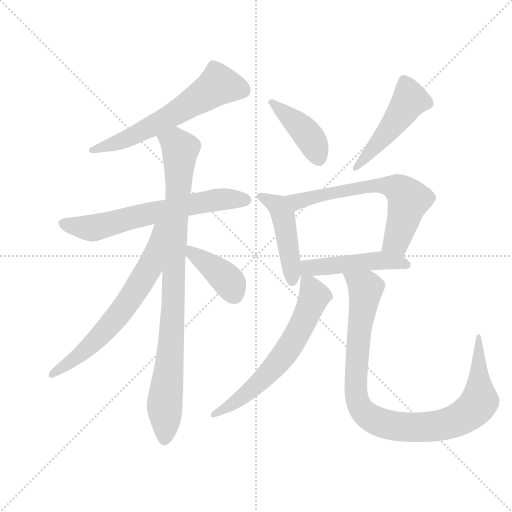
t = 0.00 s
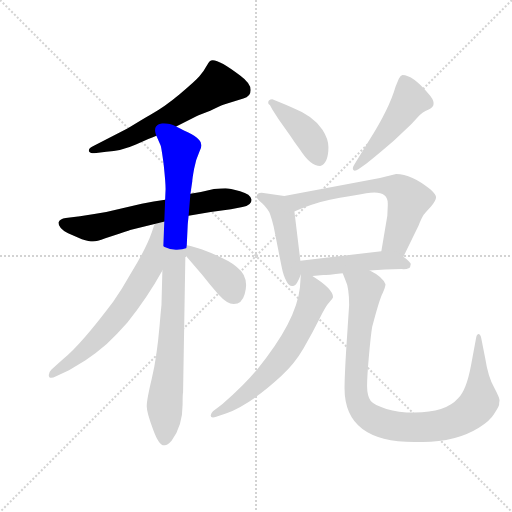
t = 1.81 s
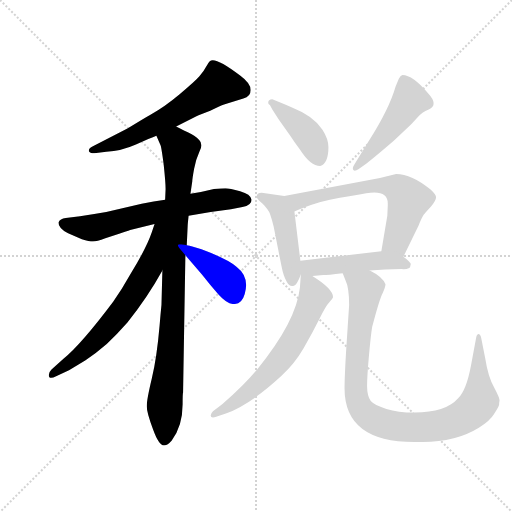
t = 3.63 s
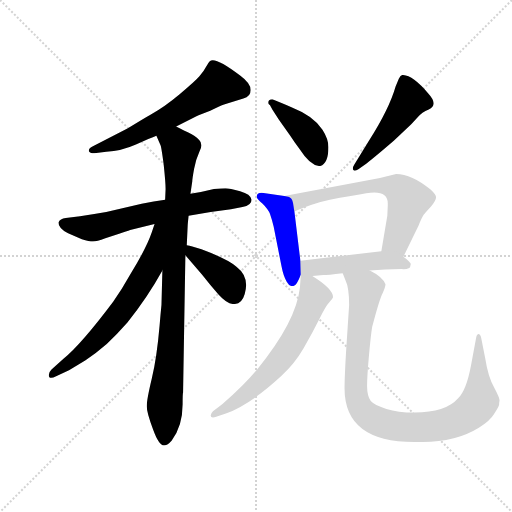
t = 5.44 s
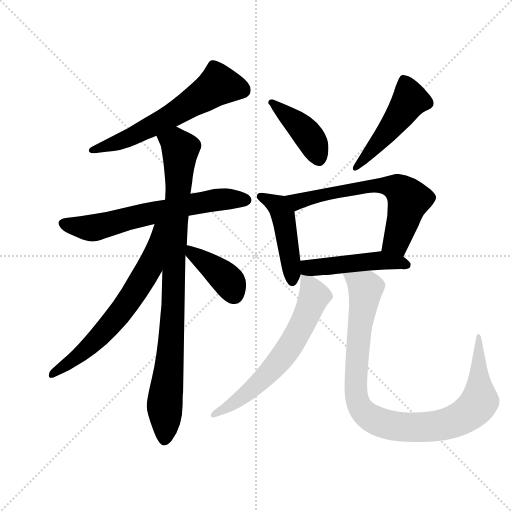
t = 7.26 s
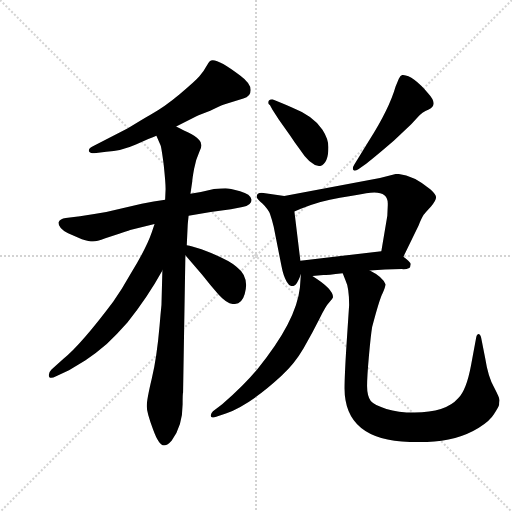
t = 9.07 s

The animated SVG that drew these frames (rendered in a browser with its animation timeline set to each time). Animation: 12 CSS @keyframes rules; one cycle of 9.07 s.

<svg version="1.1" viewBox="0 0 1024 1024" xmlns="http://www.w3.org/2000/svg">
  <g stroke="lightgray" stroke-dasharray="1,1" stroke-width="1" transform="scale(4, 4)">
    <line x1="0" y1="0" x2="256" y2="256"></line>
    <line x1="256" y1="0" x2="0" y2="256"></line>
    <line x1="128" y1="0" x2="128" y2="256"></line>
    <line x1="0" y1="128" x2="256" y2="128"></line>
  </g>
  <g transform="scale(0.92, -0.92) translate(60, -900)">
    <style type="text/css">
      
        @keyframes keyframes0 {
          from {
            stroke: blue;
            stroke-dashoffset: 620;
            stroke-width: 128;
          }
          67% {
            animation-timing-function: step-end;
            stroke: blue;
            stroke-dashoffset: 0;
            stroke-width: 128;
          }
          to {
            stroke: black;
            stroke-width: 1024;
          }
        }
        #make-me-a-hanzi-animation-0 {
          animation: keyframes0 0.7545572916666666s both;
          animation-delay: 0s;
          animation-timing-function: linear;
        }
      
        @keyframes keyframes1 {
          from {
            stroke: blue;
            stroke-dashoffset: 662;
            stroke-width: 128;
          }
          68% {
            animation-timing-function: step-end;
            stroke: blue;
            stroke-dashoffset: 0;
            stroke-width: 128;
          }
          to {
            stroke: black;
            stroke-width: 1024;
          }
        }
        #make-me-a-hanzi-animation-1 {
          animation: keyframes1 0.7887369791666666s both;
          animation-delay: 0.7545572916666666s;
          animation-timing-function: linear;
        }
      
        @keyframes keyframes2 {
          from {
            stroke: blue;
            stroke-dashoffset: 940;
            stroke-width: 128;
          }
          75% {
            animation-timing-function: step-end;
            stroke: blue;
            stroke-dashoffset: 0;
            stroke-width: 128;
          }
          to {
            stroke: black;
            stroke-width: 1024;
          }
        }
        #make-me-a-hanzi-animation-2 {
          animation: keyframes2 1.0149739583333333s both;
          animation-delay: 1.5432942708333333s;
          animation-timing-function: linear;
        }
      
        @keyframes keyframes3 {
          from {
            stroke: blue;
            stroke-dashoffset: 672;
            stroke-width: 128;
          }
          69% {
            animation-timing-function: step-end;
            stroke: blue;
            stroke-dashoffset: 0;
            stroke-width: 128;
          }
          to {
            stroke: black;
            stroke-width: 1024;
          }
        }
        #make-me-a-hanzi-animation-3 {
          animation: keyframes3 0.796875s both;
          animation-delay: 2.5582682291666665s;
          animation-timing-function: linear;
        }
      
        @keyframes keyframes4 {
          from {
            stroke: blue;
            stroke-dashoffset: 400;
            stroke-width: 128;
          }
          57% {
            animation-timing-function: step-end;
            stroke: blue;
            stroke-dashoffset: 0;
            stroke-width: 128;
          }
          to {
            stroke: black;
            stroke-width: 1024;
          }
        }
        #make-me-a-hanzi-animation-4 {
          animation: keyframes4 0.5755208333333334s both;
          animation-delay: 3.3551432291666665s;
          animation-timing-function: linear;
        }
      
        @keyframes keyframes5 {
          from {
            stroke: blue;
            stroke-dashoffset: 421;
            stroke-width: 128;
          }
          58% {
            animation-timing-function: step-end;
            stroke: blue;
            stroke-dashoffset: 0;
            stroke-width: 128;
          }
          to {
            stroke: black;
            stroke-width: 1024;
          }
        }
        #make-me-a-hanzi-animation-5 {
          animation: keyframes5 0.5926106770833334s both;
          animation-delay: 3.9306640625s;
          animation-timing-function: linear;
        }
      
        @keyframes keyframes6 {
          from {
            stroke: blue;
            stroke-dashoffset: 491;
            stroke-width: 128;
          }
          62% {
            animation-timing-function: step-end;
            stroke: blue;
            stroke-dashoffset: 0;
            stroke-width: 128;
          }
          to {
            stroke: black;
            stroke-width: 1024;
          }
        }
        #make-me-a-hanzi-animation-6 {
          animation: keyframes6 0.6495768229166666s both;
          animation-delay: 4.523274739583333s;
          animation-timing-function: linear;
        }
      
        @keyframes keyframes7 {
          from {
            stroke: blue;
            stroke-dashoffset: 465;
            stroke-width: 128;
          }
          60% {
            animation-timing-function: step-end;
            stroke: blue;
            stroke-dashoffset: 0;
            stroke-width: 128;
          }
          to {
            stroke: black;
            stroke-width: 1024;
          }
        }
        #make-me-a-hanzi-animation-7 {
          animation: keyframes7 0.62841796875s both;
          animation-delay: 5.1728515625s;
          animation-timing-function: linear;
        }
      
        @keyframes keyframes8 {
          from {
            stroke: blue;
            stroke-dashoffset: 657;
            stroke-width: 128;
          }
          68% {
            animation-timing-function: step-end;
            stroke: blue;
            stroke-dashoffset: 0;
            stroke-width: 128;
          }
          to {
            stroke: black;
            stroke-width: 1024;
          }
        }
        #make-me-a-hanzi-animation-8 {
          animation: keyframes8 0.78466796875s both;
          animation-delay: 5.80126953125s;
          animation-timing-function: linear;
        }
      
        @keyframes keyframes9 {
          from {
            stroke: blue;
            stroke-dashoffset: 483;
            stroke-width: 128;
          }
          61% {
            animation-timing-function: step-end;
            stroke: blue;
            stroke-dashoffset: 0;
            stroke-width: 128;
          }
          to {
            stroke: black;
            stroke-width: 1024;
          }
        }
        #make-me-a-hanzi-animation-9 {
          animation: keyframes9 0.64306640625s both;
          animation-delay: 6.5859375s;
          animation-timing-function: linear;
        }
      
        @keyframes keyframes10 {
          from {
            stroke: blue;
            stroke-dashoffset: 648;
            stroke-width: 128;
          }
          68% {
            animation-timing-function: step-end;
            stroke: blue;
            stroke-dashoffset: 0;
            stroke-width: 128;
          }
          to {
            stroke: black;
            stroke-width: 1024;
          }
        }
        #make-me-a-hanzi-animation-10 {
          animation: keyframes10 0.77734375s both;
          animation-delay: 7.22900390625s;
          animation-timing-function: linear;
        }
      
        @keyframes keyframes11 {
          from {
            stroke: blue;
            stroke-dashoffset: 1000;
            stroke-width: 128;
          }
          76% {
            animation-timing-function: step-end;
            stroke: blue;
            stroke-dashoffset: 0;
            stroke-width: 128;
          }
          to {
            stroke: black;
            stroke-width: 1024;
          }
        }
        #make-me-a-hanzi-animation-11 {
          animation: keyframes11 1.0638020833333333s both;
          animation-delay: 8.00634765625s;
          animation-timing-function: linear;
        }
      
    </style>
    
      <path d="M 323 625 L 366 647 Q 376 651 397 659 Q 416 669 427 673 L 469 686 Q 485 690 485 704.5 Q 485 719 462 736 Q 407 778 396 767 Q 394 765 388 755 Q 383 745 373.5 734 Q 364 723 330.5 695 Q 297 667 268 651 Q 252 642 218 621 L 142 582 Q 133 578 133 572 Q 135 567 145 567 L 171 570 Q 204 572 235.5 586 Q 267 600 280 605 L 323 625 Z" fill="lightgray"></path>
    
      <path d="M 350 431 L 398 439 L 442 445 L 467 450 Q 487 454 487 466 Q 485 478 462 484.5 Q 439 491 430 491 Q 421 491 405 489 Q 383 483 354 479 L 299 466 L 274 462 L 248 457 L 171 439 Q 143 434 114 430 L 83 426 Q 70 424 68 418 Q 67 417 67 416 Q 67 404 88 393 L 118 380 Q 134 375 142 375 Q 150 375 169 382 L 199 392 Q 216 397 223 400 L 276 413 L 350 431 Z" fill="lightgray"></path>
    
      <path d="M 293 312 L 291 237 Q 289 218 287 193 Q 281 123 270 77 Q 259 31 259 17 Q 259 3 273 -34 Q 286 -70 298 -68 Q 304 -68 313 -58 Q 337 -27 337 21 Q 337 45 338 47 L 343 345 L 346 367 L 348 410 Q 348 412 350 431 L 354 479 L 358 506 Q 358 511 362 533 Q 366 554 373 569 Q 380 583 377 587 Q 377 600 341 616 L 323 625 C 296 638 268 633 280 605 L 289 584 Q 291 579 296 541 Q 300 503 300 489 L 299 466 L 293 312 Z" fill="lightgray"></path>
    
      <path d="M 62 82 L 90 95 L 126 117 Q 148 131 172 152 Q 195 174 217 199 Q 261 254 293 312 C 366 442 286 442 276 413 L 270 395 Q 258 360 224 305 Q 205 271 186 244 Q 117 152 78 120 L 52 97 Q 46 91 46 85 Q 46 74 62 82 Z" fill="lightgray"></path>
    
      <path d="M 343 345 L 379 303 Q 396 281 415 260 Q 434 239 448 239 Q 466 239 472 261 Q 483 298 454 320 Q 437 336 378 358 L 358 364 Q 352 366 346 367 C 319 372 323 368 343 345 Z" fill="lightgray"></path>
    
      <path d="M 532 662 L 546 640 L 571 605 Q 580 591 592 575 Q 615 539 636 539 Q 654 545 654 580 Q 654 598 641 618 Q 622 648 576 666 Q 564 671 552 676 L 532 684 Q 523 684 523 676 Q 523 674 527 671 L 532 662 Z" fill="lightgray"></path>
    
      <path d="M 719 532 L 733 542 Q 746 551 796 594 L 834 630 L 848 645 Q 857 656 872 662 Q 894 672 871 697 Q 837 737 815 737 Q 811 737 807 729 L 800 712 Q 786 663 742 594 L 710 542 Q 707 538 707 533.5 Q 707 529 711 529 Q 715 529 719 532 Z" fill="lightgray"></path>
    
      <path d="M 558 474 L 509 481 Q 498 481 498 472 Q 498 469 511 457 Q 523 445 527 435 Q 531 424 535 407 L 552 321 Q 556 300 563 288 Q 570 275 579 279 Q 585 279 594 303 L 593 333 L 580 440 C 576 470 576 471 558 474 Z" fill="lightgray"></path>
    
      <path d="M 817 342 L 850 410 Q 857 427 861 433 Q 865 438 877 451 Q 888 464 888 471 Q 888 477 876 488 Q 835 522 801 522 L 766 513 L 558 474 C 529 468 552 428 580 440 L 594 446 Q 635 463 679 470 Q 723 477 736 480 Q 783 488 783 458 L 783 454 L 782 431 L 769 354 C 764 324 804 315 817 342 Z" fill="lightgray"></path>
    
      <path d="M 619 300 L 643 302 Q 651 302 685 306 L 744 312 L 777 314 Q 793 315 813 315 Q 832 314 832 321 Q 832 322 833 326 Q 833 330 817 342 C 797 357 797 357 769 354 L 593 333 C 551 328 584 297 619 300 Z" fill="lightgray"></path>
    
      <path d="M 410 -6 L 431 1 Q 484 20 552 83 Q 581 110 600 143 Q 619 176 634 206 Q 648 235 656 243 Q 663 251 664 254 Q 664 272 619 300 C 595 316 595 316 594 303 L 592 275 Q 584 201 499 97 Q 472 64 423 21 L 403 6 Q 398 1 398 -3 Q 398 -10 410 -6 Z" fill="lightgray"></path>
    
      <path d="M 685 306 L 691 291 Q 699 275 699 237 L 693 146 Q 689 81 689 56 Q 689 -61 841 -61 L 859 -61 Q 931 -61 981 -30 Q 1006 -14 1014 0 Q 1024 15 1025 20 Q 1025 24 1026 30 Q 1026 35 1014 58 Q 1001 81 995 120 L 986 166 Q 984 174 980 174 Q 976 173 975 165 L 964 106 Q 954 52 936 34 Q 909 3 841 3 Q 805 3 780 11 Q 755 18 746 28 Q 738 40 738 61 Q 738 81 742 126 Q 746 171 749 189 Q 765 250 772 263 Q 778 276 778 282 Q 772 298 744 312 C 719 328 674 334 685 306 Z" fill="lightgray"></path>
    
    
      <clipPath id="make-me-a-hanzi-clip-0">
        <path d="M 323 625 L 366 647 Q 376 651 397 659 Q 416 669 427 673 L 469 686 Q 485 690 485 704.5 Q 485 719 462 736 Q 407 778 396 767 Q 394 765 388 755 Q 383 745 373.5 734 Q 364 723 330.5 695 Q 297 667 268 651 Q 252 642 218 621 L 142 582 Q 133 578 133 572 Q 135 567 145 567 L 171 570 Q 204 572 235.5 586 Q 267 600 280 605 L 323 625 Z"></path>
      </clipPath>
      <path clip-path="url(#make-me-a-hanzi-clip-0)" d="M 467 704 L 415 716 L 292 636 L 200 591 L 141 574" fill="none" id="make-me-a-hanzi-animation-0" stroke-dasharray="492 984" stroke-linecap="round"></path>
    
      <clipPath id="make-me-a-hanzi-clip-1">
        <path d="M 350 431 L 398 439 L 442 445 L 467 450 Q 487 454 487 466 Q 485 478 462 484.5 Q 439 491 430 491 Q 421 491 405 489 Q 383 483 354 479 L 299 466 L 274 462 L 248 457 L 171 439 Q 143 434 114 430 L 83 426 Q 70 424 68 418 Q 67 417 67 416 Q 67 404 88 393 L 118 380 Q 134 375 142 375 Q 150 375 169 382 L 199 392 Q 216 397 223 400 L 276 413 L 350 431 Z"></path>
      </clipPath>
      <path clip-path="url(#make-me-a-hanzi-clip-1)" d="M 76 413 L 152 406 L 352 455 L 426 467 L 475 466" fill="none" id="make-me-a-hanzi-animation-1" stroke-dasharray="534 1068" stroke-linecap="round"></path>
    
      <clipPath id="make-me-a-hanzi-clip-2">
        <path d="M 293 312 L 291 237 Q 289 218 287 193 Q 281 123 270 77 Q 259 31 259 17 Q 259 3 273 -34 Q 286 -70 298 -68 Q 304 -68 313 -58 Q 337 -27 337 21 Q 337 45 338 47 L 343 345 L 346 367 L 348 410 Q 348 412 350 431 L 354 479 L 358 506 Q 358 511 362 533 Q 366 554 373 569 Q 380 583 377 587 Q 377 600 341 616 L 323 625 C 296 638 268 633 280 605 L 289 584 Q 291 579 296 541 Q 300 503 300 489 L 299 466 L 293 312 Z"></path>
      </clipPath>
      <path clip-path="url(#make-me-a-hanzi-clip-2)" d="M 290 603 L 323 588 L 332 576 L 316 228 L 299 40 L 298 -56" fill="none" id="make-me-a-hanzi-animation-2" stroke-dasharray="812 1624" stroke-linecap="round"></path>
    
      <clipPath id="make-me-a-hanzi-clip-3">
        <path d="M 62 82 L 90 95 L 126 117 Q 148 131 172 152 Q 195 174 217 199 Q 261 254 293 312 C 366 442 286 442 276 413 L 270 395 Q 258 360 224 305 Q 205 271 186 244 Q 117 152 78 120 L 52 97 Q 46 91 46 85 Q 46 74 62 82 Z"></path>
      </clipPath>
      <path clip-path="url(#make-me-a-hanzi-clip-3)" d="M 293 411 L 285 404 L 265 319 L 211 233 L 152 164 L 54 86" fill="none" id="make-me-a-hanzi-animation-3" stroke-dasharray="544 1088" stroke-linecap="round"></path>
    
      <clipPath id="make-me-a-hanzi-clip-4">
        <path d="M 343 345 L 379 303 Q 396 281 415 260 Q 434 239 448 239 Q 466 239 472 261 Q 483 298 454 320 Q 437 336 378 358 L 358 364 Q 352 366 346 367 C 319 372 323 368 343 345 Z"></path>
      </clipPath>
      <path clip-path="url(#make-me-a-hanzi-clip-4)" d="M 351 361 L 359 348 L 436 290 L 449 260" fill="none" id="make-me-a-hanzi-animation-4" stroke-dasharray="272 544" stroke-linecap="round"></path>
    
      <clipPath id="make-me-a-hanzi-clip-5">
        <path d="M 532 662 L 546 640 L 571 605 Q 580 591 592 575 Q 615 539 636 539 Q 654 545 654 580 Q 654 598 641 618 Q 622 648 576 666 Q 564 671 552 676 L 532 684 Q 523 684 523 676 Q 523 674 527 671 L 532 662 Z"></path>
      </clipPath>
      <path clip-path="url(#make-me-a-hanzi-clip-5)" d="M 530 677 L 601 617 L 621 588 L 633 553" fill="none" id="make-me-a-hanzi-animation-5" stroke-dasharray="293 586" stroke-linecap="round"></path>
    
      <clipPath id="make-me-a-hanzi-clip-6">
        <path d="M 719 532 L 733 542 Q 746 551 796 594 L 834 630 L 848 645 Q 857 656 872 662 Q 894 672 871 697 Q 837 737 815 737 Q 811 737 807 729 L 800 712 Q 786 663 742 594 L 710 542 Q 707 538 707 533.5 Q 707 529 711 529 Q 715 529 719 532 Z"></path>
      </clipPath>
      <path clip-path="url(#make-me-a-hanzi-clip-6)" d="M 818 726 L 831 682 L 774 603 L 713 535" fill="none" id="make-me-a-hanzi-animation-6" stroke-dasharray="363 726" stroke-linecap="round"></path>
    
      <clipPath id="make-me-a-hanzi-clip-7">
        <path d="M 558 474 L 509 481 Q 498 481 498 472 Q 498 469 511 457 Q 523 445 527 435 Q 531 424 535 407 L 552 321 Q 556 300 563 288 Q 570 275 579 279 Q 585 279 594 303 L 593 333 L 580 440 C 576 470 576 471 558 474 Z"></path>
      </clipPath>
      <path clip-path="url(#make-me-a-hanzi-clip-7)" d="M 506 473 L 537 458 L 556 429 L 575 290" fill="none" id="make-me-a-hanzi-animation-7" stroke-dasharray="337 674" stroke-linecap="round"></path>
    
      <clipPath id="make-me-a-hanzi-clip-8">
        <path d="M 817 342 L 850 410 Q 857 427 861 433 Q 865 438 877 451 Q 888 464 888 471 Q 888 477 876 488 Q 835 522 801 522 L 766 513 L 558 474 C 529 468 552 428 580 440 L 594 446 Q 635 463 679 470 Q 723 477 736 480 Q 783 488 783 458 L 783 454 L 782 431 L 769 354 C 764 324 804 315 817 342 Z"></path>
      </clipPath>
      <path clip-path="url(#make-me-a-hanzi-clip-8)" d="M 566 471 L 587 462 L 731 494 L 776 497 L 804 491 L 828 465 L 802 376 L 777 361" fill="none" id="make-me-a-hanzi-animation-8" stroke-dasharray="529 1058" stroke-linecap="round"></path>
    
      <clipPath id="make-me-a-hanzi-clip-9">
        <path d="M 619 300 L 643 302 Q 651 302 685 306 L 744 312 L 777 314 Q 793 315 813 315 Q 832 314 832 321 Q 832 322 833 326 Q 833 330 817 342 C 797 357 797 357 769 354 L 593 333 C 551 328 584 297 619 300 Z"></path>
      </clipPath>
      <path clip-path="url(#make-me-a-hanzi-clip-9)" d="M 601 326 L 610 318 L 624 318 L 764 334 L 823 324" fill="none" id="make-me-a-hanzi-animation-9" stroke-dasharray="355 710" stroke-linecap="round"></path>
    
      <clipPath id="make-me-a-hanzi-clip-10">
        <path d="M 410 -6 L 431 1 Q 484 20 552 83 Q 581 110 600 143 Q 619 176 634 206 Q 648 235 656 243 Q 663 251 664 254 Q 664 272 619 300 C 595 316 595 316 594 303 L 592 275 Q 584 201 499 97 Q 472 64 423 21 L 403 6 Q 398 1 398 -3 Q 398 -10 410 -6 Z"></path>
      </clipPath>
      <path clip-path="url(#make-me-a-hanzi-clip-10)" d="M 599 296 L 623 256 L 594 188 L 558 128 L 483 50 L 405 -1" fill="none" id="make-me-a-hanzi-animation-10" stroke-dasharray="520 1040" stroke-linecap="round"></path>
    
      <clipPath id="make-me-a-hanzi-clip-11">
        <path d="M 685 306 L 691 291 Q 699 275 699 237 L 693 146 Q 689 81 689 56 Q 689 -61 841 -61 L 859 -61 Q 931 -61 981 -30 Q 1006 -14 1014 0 Q 1024 15 1025 20 Q 1025 24 1026 30 Q 1026 35 1014 58 Q 1001 81 995 120 L 986 166 Q 984 174 980 174 Q 976 173 975 165 L 964 106 Q 954 52 936 34 Q 909 3 841 3 Q 805 3 780 11 Q 755 18 746 28 Q 738 40 738 61 Q 738 81 742 126 Q 746 171 749 189 Q 765 250 772 263 Q 778 276 778 282 Q 772 298 744 312 C 719 328 674 334 685 306 Z"></path>
      </clipPath>
      <path clip-path="url(#make-me-a-hanzi-clip-11)" d="M 693 305 L 735 273 L 718 152 L 713 48 L 725 10 L 750 -11 L 813 -28 L 867 -29 L 910 -22 L 956 -1 L 983 31 L 980 168" fill="none" id="make-me-a-hanzi-animation-11" stroke-dasharray="872 1744" stroke-linecap="round"></path>
    
  </g>
</svg>
